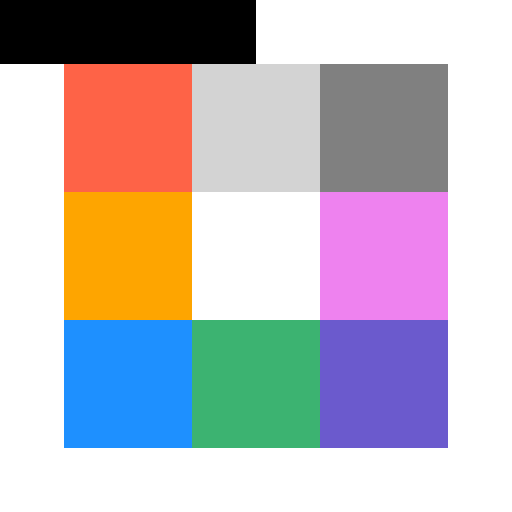
t = 0.00 s
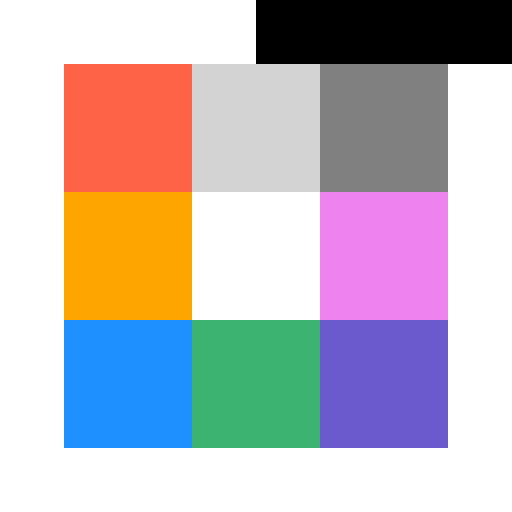
t = 0.47 s
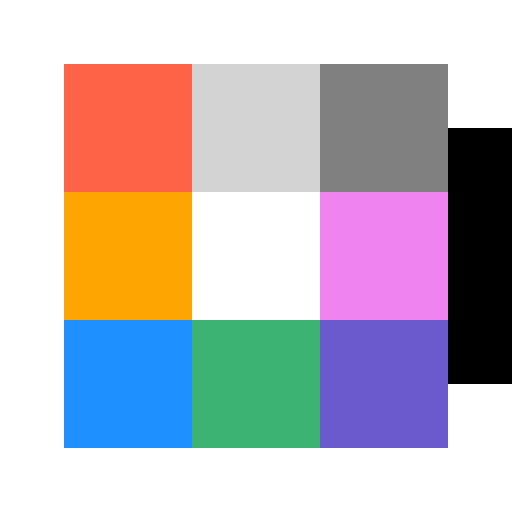
t = 0.93 s
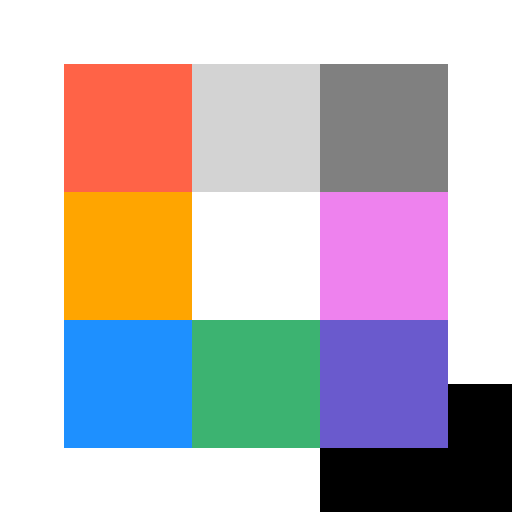
t = 1.40 s
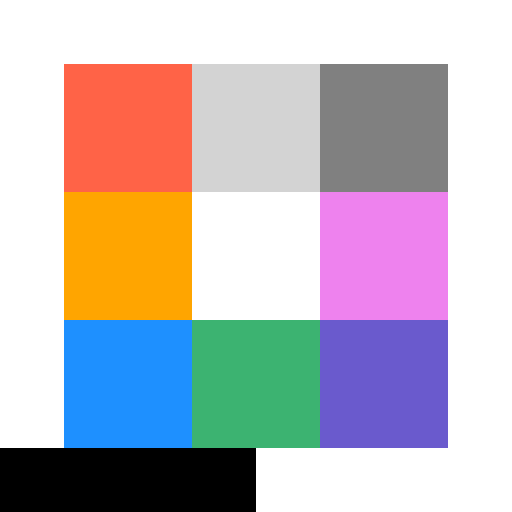
t = 1.87 s
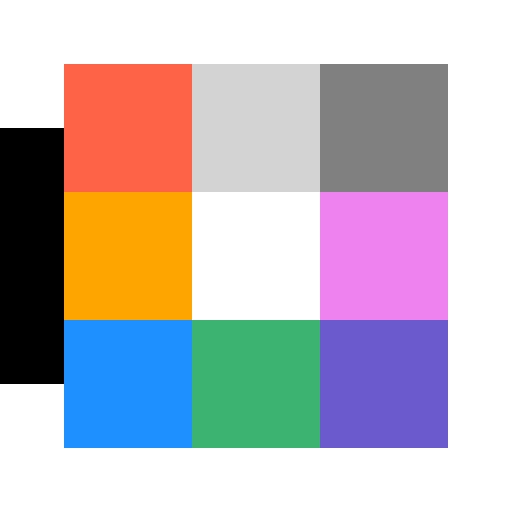
t = 2.33 s

The animated SVG that drew these frames (rendered in a browser with its animation timeline set to each time). Animation: 28 SMIL elements (animate=28); one cycle of 2.80 s, repeats indefinitely.

<?xml version="1.0" encoding="utf-8"?>
<svg xmlns="http://www.w3.org/2000/svg" viewBox="0 0 8 8" width="8" height="8" shape-rendering="crispEdges">
  <g id="frame-0" opacity="1">
    <animate attributeName="opacity" values="1;0;0;0;0;0;0;0;0;0;0;0;0;0;0;0;0;0;0;0;0;0;0;0;0;0;0;0;1" keyTimes="0;0.03571428571428571;0.07142857142857142;0.10714285714285714;0.14285714285714285;0.17857142857142858;0.21428571428571427;0.25;0.2857142857142857;0.32142857142857145;0.35714285714285715;0.39285714285714285;0.42857142857142855;0.4642857142857143;0.5;0.5357142857142857;0.5714285714285714;0.6071428571428571;0.6428571428571429;0.6785714285714286;0.7142857142857143;0.75;0.7857142857142857;0.8214285714285714;0.8571428571428571;0.8928571428571429;0.9285714285714286;0.9642857142857143;1" dur="2.8s" repeatCount="indefinite" calcMode="discrete"/>
    <g fill="#000000">
      <rect x="0" y="0" width="4" height="1" />
    </g>
    <g fill="#FF6347">
      <rect x="1" y="1" width="2" height="2" />
    </g>
    <g fill="#D3D3D3">
      <rect x="3" y="1" width="2" height="2" />
    </g>
    <g fill="#808080">
      <rect x="5" y="1" width="2" height="2" />
    </g>
    <g fill="#FFA500">
      <rect x="1" y="3" width="2" height="2" />
    </g>
    <g fill="#FFFFFF">
      <rect x="3" y="3" width="2" height="2" />
    </g>
    <g fill="#EE82EE">
      <rect x="5" y="3" width="2" height="2" />
    </g>
    <g fill="#1E90FF">
      <rect x="1" y="5" width="2" height="2" />
    </g>
    <g fill="#3CB371">
      <rect x="3" y="5" width="2" height="2" />
    </g>
    <g fill="#6A5ACD">
      <rect x="5" y="5" width="2" height="2" />
    </g>
  </g>
  <g id="frame-1" opacity="0">
    <animate attributeName="opacity" values="0;1;0;0;0;0;0;0;0;0;0;0;0;0;0;0;0;0;0;0;0;0;0;0;0;0;0;0;0" keyTimes="0;0.03571428571428571;0.07142857142857142;0.10714285714285714;0.14285714285714285;0.17857142857142858;0.21428571428571427;0.25;0.2857142857142857;0.32142857142857145;0.35714285714285715;0.39285714285714285;0.42857142857142855;0.4642857142857143;0.5;0.5357142857142857;0.5714285714285714;0.6071428571428571;0.6428571428571429;0.6785714285714286;0.7142857142857143;0.75;0.7857142857142857;0.8214285714285714;0.8571428571428571;0.8928571428571429;0.9285714285714286;0.9642857142857143;1" dur="2.8s" repeatCount="indefinite" calcMode="discrete"/>
    <g fill="#000000">
      <rect x="1" y="0" width="4" height="1" />
    </g>
    <g fill="#FF6347">
      <rect x="1" y="1" width="2" height="2" />
    </g>
    <g fill="#D3D3D3">
      <rect x="3" y="1" width="2" height="2" />
    </g>
    <g fill="#808080">
      <rect x="5" y="1" width="2" height="2" />
    </g>
    <g fill="#FFA500">
      <rect x="1" y="3" width="2" height="2" />
    </g>
    <g fill="#FFFFFF">
      <rect x="3" y="3" width="2" height="2" />
    </g>
    <g fill="#EE82EE">
      <rect x="5" y="3" width="2" height="2" />
    </g>
    <g fill="#1E90FF">
      <rect x="1" y="5" width="2" height="2" />
    </g>
    <g fill="#3CB371">
      <rect x="3" y="5" width="2" height="2" />
    </g>
    <g fill="#6A5ACD">
      <rect x="5" y="5" width="2" height="2" />
    </g>
  </g>
  <g id="frame-2" opacity="0">
    <animate attributeName="opacity" values="0;0;1;0;0;0;0;0;0;0;0;0;0;0;0;0;0;0;0;0;0;0;0;0;0;0;0;0;0" keyTimes="0;0.03571428571428571;0.07142857142857142;0.10714285714285714;0.14285714285714285;0.17857142857142858;0.21428571428571427;0.25;0.2857142857142857;0.32142857142857145;0.35714285714285715;0.39285714285714285;0.42857142857142855;0.4642857142857143;0.5;0.5357142857142857;0.5714285714285714;0.6071428571428571;0.6428571428571429;0.6785714285714286;0.7142857142857143;0.75;0.7857142857142857;0.8214285714285714;0.8571428571428571;0.8928571428571429;0.9285714285714286;0.9642857142857143;1" dur="2.8s" repeatCount="indefinite" calcMode="discrete"/>
    <g fill="#000000">
      <rect x="2" y="0" width="4" height="1" />
    </g>
    <g fill="#FF6347">
      <rect x="1" y="1" width="2" height="2" />
    </g>
    <g fill="#D3D3D3">
      <rect x="3" y="1" width="2" height="2" />
    </g>
    <g fill="#808080">
      <rect x="5" y="1" width="2" height="2" />
    </g>
    <g fill="#FFA500">
      <rect x="1" y="3" width="2" height="2" />
    </g>
    <g fill="#FFFFFF">
      <rect x="3" y="3" width="2" height="2" />
    </g>
    <g fill="#EE82EE">
      <rect x="5" y="3" width="2" height="2" />
    </g>
    <g fill="#1E90FF">
      <rect x="1" y="5" width="2" height="2" />
    </g>
    <g fill="#3CB371">
      <rect x="3" y="5" width="2" height="2" />
    </g>
    <g fill="#6A5ACD">
      <rect x="5" y="5" width="2" height="2" />
    </g>
  </g>
  <g id="frame-3" opacity="0">
    <animate attributeName="opacity" values="0;0;0;1;0;0;0;0;0;0;0;0;0;0;0;0;0;0;0;0;0;0;0;0;0;0;0;0;0" keyTimes="0;0.03571428571428571;0.07142857142857142;0.10714285714285714;0.14285714285714285;0.17857142857142858;0.21428571428571427;0.25;0.2857142857142857;0.32142857142857145;0.35714285714285715;0.39285714285714285;0.42857142857142855;0.4642857142857143;0.5;0.5357142857142857;0.5714285714285714;0.6071428571428571;0.6428571428571429;0.6785714285714286;0.7142857142857143;0.75;0.7857142857142857;0.8214285714285714;0.8571428571428571;0.8928571428571429;0.9285714285714286;0.9642857142857143;1" dur="2.8s" repeatCount="indefinite" calcMode="discrete"/>
    <g fill="#000000">
      <rect x="3" y="0" width="4" height="1" />
    </g>
    <g fill="#FF6347">
      <rect x="1" y="1" width="2" height="2" />
    </g>
    <g fill="#D3D3D3">
      <rect x="3" y="1" width="2" height="2" />
    </g>
    <g fill="#808080">
      <rect x="5" y="1" width="2" height="2" />
    </g>
    <g fill="#FFA500">
      <rect x="1" y="3" width="2" height="2" />
    </g>
    <g fill="#FFFFFF">
      <rect x="3" y="3" width="2" height="2" />
    </g>
    <g fill="#EE82EE">
      <rect x="5" y="3" width="2" height="2" />
    </g>
    <g fill="#1E90FF">
      <rect x="1" y="5" width="2" height="2" />
    </g>
    <g fill="#3CB371">
      <rect x="3" y="5" width="2" height="2" />
    </g>
    <g fill="#6A5ACD">
      <rect x="5" y="5" width="2" height="2" />
    </g>
  </g>
  <g id="frame-4" opacity="0">
    <animate attributeName="opacity" values="0;0;0;0;1;0;0;0;0;0;0;0;0;0;0;0;0;0;0;0;0;0;0;0;0;0;0;0;0" keyTimes="0;0.03571428571428571;0.07142857142857142;0.10714285714285714;0.14285714285714285;0.17857142857142858;0.21428571428571427;0.25;0.2857142857142857;0.32142857142857145;0.35714285714285715;0.39285714285714285;0.42857142857142855;0.4642857142857143;0.5;0.5357142857142857;0.5714285714285714;0.6071428571428571;0.6428571428571429;0.6785714285714286;0.7142857142857143;0.75;0.7857142857142857;0.8214285714285714;0.8571428571428571;0.8928571428571429;0.9285714285714286;0.9642857142857143;1" dur="2.8s" repeatCount="indefinite" calcMode="discrete"/>
    <g fill="#000000">
      <rect x="4" y="0" width="4" height="1" />
    </g>
    <g fill="#FF6347">
      <rect x="1" y="1" width="2" height="2" />
    </g>
    <g fill="#D3D3D3">
      <rect x="3" y="1" width="2" height="2" />
    </g>
    <g fill="#808080">
      <rect x="5" y="1" width="2" height="2" />
    </g>
    <g fill="#FFA500">
      <rect x="1" y="3" width="2" height="2" />
    </g>
    <g fill="#FFFFFF">
      <rect x="3" y="3" width="2" height="2" />
    </g>
    <g fill="#EE82EE">
      <rect x="5" y="3" width="2" height="2" />
    </g>
    <g fill="#1E90FF">
      <rect x="1" y="5" width="2" height="2" />
    </g>
    <g fill="#3CB371">
      <rect x="3" y="5" width="2" height="2" />
    </g>
    <g fill="#6A5ACD">
      <rect x="5" y="5" width="2" height="2" />
    </g>
  </g>
  <g id="frame-5" opacity="0">
    <animate attributeName="opacity" values="0;0;0;0;0;1;0;0;0;0;0;0;0;0;0;0;0;0;0;0;0;0;0;0;0;0;0;0;0" keyTimes="0;0.03571428571428571;0.07142857142857142;0.10714285714285714;0.14285714285714285;0.17857142857142858;0.21428571428571427;0.25;0.2857142857142857;0.32142857142857145;0.35714285714285715;0.39285714285714285;0.42857142857142855;0.4642857142857143;0.5;0.5357142857142857;0.5714285714285714;0.6071428571428571;0.6428571428571429;0.6785714285714286;0.7142857142857143;0.75;0.7857142857142857;0.8214285714285714;0.8571428571428571;0.8928571428571429;0.9285714285714286;0.9642857142857143;1" dur="2.8s" repeatCount="indefinite" calcMode="discrete"/>
    <g fill="#000000">
      <rect x="5" y="0" width="3" height="1" />
      <rect x="7" y="1" width="1" height="1" />
    </g>
    <g fill="#FF6347">
      <rect x="1" y="1" width="2" height="2" />
    </g>
    <g fill="#D3D3D3">
      <rect x="3" y="1" width="2" height="2" />
    </g>
    <g fill="#808080">
      <rect x="5" y="1" width="2" height="2" />
    </g>
    <g fill="#FFA500">
      <rect x="1" y="3" width="2" height="2" />
    </g>
    <g fill="#FFFFFF">
      <rect x="3" y="3" width="2" height="2" />
    </g>
    <g fill="#EE82EE">
      <rect x="5" y="3" width="2" height="2" />
    </g>
    <g fill="#1E90FF">
      <rect x="1" y="5" width="2" height="2" />
    </g>
    <g fill="#3CB371">
      <rect x="3" y="5" width="2" height="2" />
    </g>
    <g fill="#6A5ACD">
      <rect x="5" y="5" width="2" height="2" />
    </g>
  </g>
  <g id="frame-6" opacity="0">
    <animate attributeName="opacity" values="0;0;0;0;0;0;1;0;0;0;0;0;0;0;0;0;0;0;0;0;0;0;0;0;0;0;0;0;0" keyTimes="0;0.03571428571428571;0.07142857142857142;0.10714285714285714;0.14285714285714285;0.17857142857142858;0.21428571428571427;0.25;0.2857142857142857;0.32142857142857145;0.35714285714285715;0.39285714285714285;0.42857142857142855;0.4642857142857143;0.5;0.5357142857142857;0.5714285714285714;0.6071428571428571;0.6428571428571429;0.6785714285714286;0.7142857142857143;0.75;0.7857142857142857;0.8214285714285714;0.8571428571428571;0.8928571428571429;0.9285714285714286;0.9642857142857143;1" dur="2.8s" repeatCount="indefinite" calcMode="discrete"/>
    <g fill="#000000">
      <rect x="6" y="0" width="2" height="1" />
      <rect x="7" y="1" width="1" height="2" />
    </g>
    <g fill="#FF6347">
      <rect x="1" y="1" width="2" height="2" />
    </g>
    <g fill="#D3D3D3">
      <rect x="3" y="1" width="2" height="2" />
    </g>
    <g fill="#808080">
      <rect x="5" y="1" width="2" height="2" />
    </g>
    <g fill="#FFA500">
      <rect x="1" y="3" width="2" height="2" />
    </g>
    <g fill="#FFFFFF">
      <rect x="3" y="3" width="2" height="2" />
    </g>
    <g fill="#EE82EE">
      <rect x="5" y="3" width="2" height="2" />
    </g>
    <g fill="#1E90FF">
      <rect x="1" y="5" width="2" height="2" />
    </g>
    <g fill="#3CB371">
      <rect x="3" y="5" width="2" height="2" />
    </g>
    <g fill="#6A5ACD">
      <rect x="5" y="5" width="2" height="2" />
    </g>
  </g>
  <g id="frame-7" opacity="0">
    <animate attributeName="opacity" values="0;0;0;0;0;0;0;1;0;0;0;0;0;0;0;0;0;0;0;0;0;0;0;0;0;0;0;0;0" keyTimes="0;0.03571428571428571;0.07142857142857142;0.10714285714285714;0.14285714285714285;0.17857142857142858;0.21428571428571427;0.25;0.2857142857142857;0.32142857142857145;0.35714285714285715;0.39285714285714285;0.42857142857142855;0.4642857142857143;0.5;0.5357142857142857;0.5714285714285714;0.6071428571428571;0.6428571428571429;0.6785714285714286;0.7142857142857143;0.75;0.7857142857142857;0.8214285714285714;0.8571428571428571;0.8928571428571429;0.9285714285714286;0.9642857142857143;1" dur="2.8s" repeatCount="indefinite" calcMode="discrete"/>
    <g fill="#000000">
      <rect x="7" y="0" width="1" height="4" />
    </g>
    <g fill="#FF6347">
      <rect x="1" y="1" width="2" height="2" />
    </g>
    <g fill="#D3D3D3">
      <rect x="3" y="1" width="2" height="2" />
    </g>
    <g fill="#808080">
      <rect x="5" y="1" width="2" height="2" />
    </g>
    <g fill="#FFA500">
      <rect x="1" y="3" width="2" height="2" />
    </g>
    <g fill="#FFFFFF">
      <rect x="3" y="3" width="2" height="2" />
    </g>
    <g fill="#EE82EE">
      <rect x="5" y="3" width="2" height="2" />
    </g>
    <g fill="#1E90FF">
      <rect x="1" y="5" width="2" height="2" />
    </g>
    <g fill="#3CB371">
      <rect x="3" y="5" width="2" height="2" />
    </g>
    <g fill="#6A5ACD">
      <rect x="5" y="5" width="2" height="2" />
    </g>
  </g>
  <g id="frame-8" opacity="0">
    <animate attributeName="opacity" values="0;0;0;0;0;0;0;0;1;0;0;0;0;0;0;0;0;0;0;0;0;0;0;0;0;0;0;0;0" keyTimes="0;0.03571428571428571;0.07142857142857142;0.10714285714285714;0.14285714285714285;0.17857142857142858;0.21428571428571427;0.25;0.2857142857142857;0.32142857142857145;0.35714285714285715;0.39285714285714285;0.42857142857142855;0.4642857142857143;0.5;0.5357142857142857;0.5714285714285714;0.6071428571428571;0.6428571428571429;0.6785714285714286;0.7142857142857143;0.75;0.7857142857142857;0.8214285714285714;0.8571428571428571;0.8928571428571429;0.9285714285714286;0.9642857142857143;1" dur="2.8s" repeatCount="indefinite" calcMode="discrete"/>
    <g fill="#FF6347">
      <rect x="1" y="1" width="2" height="2" />
    </g>
    <g fill="#D3D3D3">
      <rect x="3" y="1" width="2" height="2" />
    </g>
    <g fill="#808080">
      <rect x="5" y="1" width="2" height="2" />
    </g>
    <g fill="#000000">
      <rect x="7" y="1" width="1" height="4" />
    </g>
    <g fill="#FFA500">
      <rect x="1" y="3" width="2" height="2" />
    </g>
    <g fill="#FFFFFF">
      <rect x="3" y="3" width="2" height="2" />
    </g>
    <g fill="#EE82EE">
      <rect x="5" y="3" width="2" height="2" />
    </g>
    <g fill="#1E90FF">
      <rect x="1" y="5" width="2" height="2" />
    </g>
    <g fill="#3CB371">
      <rect x="3" y="5" width="2" height="2" />
    </g>
    <g fill="#6A5ACD">
      <rect x="5" y="5" width="2" height="2" />
    </g>
  </g>
  <g id="frame-9" opacity="0">
    <animate attributeName="opacity" values="0;0;0;0;0;0;0;0;0;1;0;0;0;0;0;0;0;0;0;0;0;0;0;0;0;0;0;0;0" keyTimes="0;0.03571428571428571;0.07142857142857142;0.10714285714285714;0.14285714285714285;0.17857142857142858;0.21428571428571427;0.25;0.2857142857142857;0.32142857142857145;0.35714285714285715;0.39285714285714285;0.42857142857142855;0.4642857142857143;0.5;0.5357142857142857;0.5714285714285714;0.6071428571428571;0.6428571428571429;0.6785714285714286;0.7142857142857143;0.75;0.7857142857142857;0.8214285714285714;0.8571428571428571;0.8928571428571429;0.9285714285714286;0.9642857142857143;1" dur="2.8s" repeatCount="indefinite" calcMode="discrete"/>
    <g fill="#FF6347">
      <rect x="1" y="1" width="2" height="2" />
    </g>
    <g fill="#D3D3D3">
      <rect x="3" y="1" width="2" height="2" />
    </g>
    <g fill="#808080">
      <rect x="5" y="1" width="2" height="2" />
    </g>
    <g fill="#000000">
      <rect x="7" y="2" width="1" height="4" />
    </g>
    <g fill="#FFA500">
      <rect x="1" y="3" width="2" height="2" />
    </g>
    <g fill="#FFFFFF">
      <rect x="3" y="3" width="2" height="2" />
    </g>
    <g fill="#EE82EE">
      <rect x="5" y="3" width="2" height="2" />
    </g>
    <g fill="#1E90FF">
      <rect x="1" y="5" width="2" height="2" />
    </g>
    <g fill="#3CB371">
      <rect x="3" y="5" width="2" height="2" />
    </g>
    <g fill="#6A5ACD">
      <rect x="5" y="5" width="2" height="2" />
    </g>
  </g>
  <g id="frame-10" opacity="0">
    <animate attributeName="opacity" values="0;0;0;0;0;0;0;0;0;0;1;0;0;0;0;0;0;0;0;0;0;0;0;0;0;0;0;0;0" keyTimes="0;0.03571428571428571;0.07142857142857142;0.10714285714285714;0.14285714285714285;0.17857142857142858;0.21428571428571427;0.25;0.2857142857142857;0.32142857142857145;0.35714285714285715;0.39285714285714285;0.42857142857142855;0.4642857142857143;0.5;0.5357142857142857;0.5714285714285714;0.6071428571428571;0.6428571428571429;0.6785714285714286;0.7142857142857143;0.75;0.7857142857142857;0.8214285714285714;0.8571428571428571;0.8928571428571429;0.9285714285714286;0.9642857142857143;1" dur="2.8s" repeatCount="indefinite" calcMode="discrete"/>
    <g fill="#FF6347">
      <rect x="1" y="1" width="2" height="2" />
    </g>
    <g fill="#D3D3D3">
      <rect x="3" y="1" width="2" height="2" />
    </g>
    <g fill="#808080">
      <rect x="5" y="1" width="2" height="2" />
    </g>
    <g fill="#FFA500">
      <rect x="1" y="3" width="2" height="2" />
    </g>
    <g fill="#FFFFFF">
      <rect x="3" y="3" width="2" height="2" />
    </g>
    <g fill="#EE82EE">
      <rect x="5" y="3" width="2" height="2" />
    </g>
    <g fill="#000000">
      <rect x="7" y="3" width="1" height="4" />
    </g>
    <g fill="#1E90FF">
      <rect x="1" y="5" width="2" height="2" />
    </g>
    <g fill="#3CB371">
      <rect x="3" y="5" width="2" height="2" />
    </g>
    <g fill="#6A5ACD">
      <rect x="5" y="5" width="2" height="2" />
    </g>
  </g>
  <g id="frame-11" opacity="0">
    <animate attributeName="opacity" values="0;0;0;0;0;0;0;0;0;0;0;1;0;0;0;0;0;0;0;0;0;0;0;0;0;0;0;0;0" keyTimes="0;0.03571428571428571;0.07142857142857142;0.10714285714285714;0.14285714285714285;0.17857142857142858;0.21428571428571427;0.25;0.2857142857142857;0.32142857142857145;0.35714285714285715;0.39285714285714285;0.42857142857142855;0.4642857142857143;0.5;0.5357142857142857;0.5714285714285714;0.6071428571428571;0.6428571428571429;0.6785714285714286;0.7142857142857143;0.75;0.7857142857142857;0.8214285714285714;0.8571428571428571;0.8928571428571429;0.9285714285714286;0.9642857142857143;1" dur="2.8s" repeatCount="indefinite" calcMode="discrete"/>
    <g fill="#FF6347">
      <rect x="1" y="1" width="2" height="2" />
    </g>
    <g fill="#D3D3D3">
      <rect x="3" y="1" width="2" height="2" />
    </g>
    <g fill="#808080">
      <rect x="5" y="1" width="2" height="2" />
    </g>
    <g fill="#FFA500">
      <rect x="1" y="3" width="2" height="2" />
    </g>
    <g fill="#FFFFFF">
      <rect x="3" y="3" width="2" height="2" />
    </g>
    <g fill="#EE82EE">
      <rect x="5" y="3" width="2" height="2" />
    </g>
    <g fill="#000000">
      <rect x="7" y="4" width="1" height="4" />
    </g>
    <g fill="#1E90FF">
      <rect x="1" y="5" width="2" height="2" />
    </g>
    <g fill="#3CB371">
      <rect x="3" y="5" width="2" height="2" />
    </g>
    <g fill="#6A5ACD">
      <rect x="5" y="5" width="2" height="2" />
    </g>
  </g>
  <g id="frame-12" opacity="0">
    <animate attributeName="opacity" values="0;0;0;0;0;0;0;0;0;0;0;0;1;0;0;0;0;0;0;0;0;0;0;0;0;0;0;0;0" keyTimes="0;0.03571428571428571;0.07142857142857142;0.10714285714285714;0.14285714285714285;0.17857142857142858;0.21428571428571427;0.25;0.2857142857142857;0.32142857142857145;0.35714285714285715;0.39285714285714285;0.42857142857142855;0.4642857142857143;0.5;0.5357142857142857;0.5714285714285714;0.6071428571428571;0.6428571428571429;0.6785714285714286;0.7142857142857143;0.75;0.7857142857142857;0.8214285714285714;0.8571428571428571;0.8928571428571429;0.9285714285714286;0.9642857142857143;1" dur="2.8s" repeatCount="indefinite" calcMode="discrete"/>
    <g fill="#FF6347">
      <rect x="1" y="1" width="2" height="2" />
    </g>
    <g fill="#D3D3D3">
      <rect x="3" y="1" width="2" height="2" />
    </g>
    <g fill="#808080">
      <rect x="5" y="1" width="2" height="2" />
    </g>
    <g fill="#FFA500">
      <rect x="1" y="3" width="2" height="2" />
    </g>
    <g fill="#FFFFFF">
      <rect x="3" y="3" width="2" height="2" />
    </g>
    <g fill="#EE82EE">
      <rect x="5" y="3" width="2" height="2" />
    </g>
    <g fill="#1E90FF">
      <rect x="1" y="5" width="2" height="2" />
    </g>
    <g fill="#3CB371">
      <rect x="3" y="5" width="2" height="2" />
    </g>
    <g fill="#6A5ACD">
      <rect x="5" y="5" width="2" height="2" />
    </g>
    <g fill="#000000">
      <rect x="7" y="5" width="1" height="3" />
      <rect x="6" y="7" width="1" height="1" />
    </g>
  </g>
  <g id="frame-13" opacity="0">
    <animate attributeName="opacity" values="0;0;0;0;0;0;0;0;0;0;0;0;0;1;0;0;0;0;0;0;0;0;0;0;0;0;0;0;0" keyTimes="0;0.03571428571428571;0.07142857142857142;0.10714285714285714;0.14285714285714285;0.17857142857142858;0.21428571428571427;0.25;0.2857142857142857;0.32142857142857145;0.35714285714285715;0.39285714285714285;0.42857142857142855;0.4642857142857143;0.5;0.5357142857142857;0.5714285714285714;0.6071428571428571;0.6428571428571429;0.6785714285714286;0.7142857142857143;0.75;0.7857142857142857;0.8214285714285714;0.8571428571428571;0.8928571428571429;0.9285714285714286;0.9642857142857143;1" dur="2.8s" repeatCount="indefinite" calcMode="discrete"/>
    <g fill="#FF6347">
      <rect x="1" y="1" width="2" height="2" />
    </g>
    <g fill="#D3D3D3">
      <rect x="3" y="1" width="2" height="2" />
    </g>
    <g fill="#808080">
      <rect x="5" y="1" width="2" height="2" />
    </g>
    <g fill="#FFA500">
      <rect x="1" y="3" width="2" height="2" />
    </g>
    <g fill="#FFFFFF">
      <rect x="3" y="3" width="2" height="2" />
    </g>
    <g fill="#EE82EE">
      <rect x="5" y="3" width="2" height="2" />
    </g>
    <g fill="#1E90FF">
      <rect x="1" y="5" width="2" height="2" />
    </g>
    <g fill="#3CB371">
      <rect x="3" y="5" width="2" height="2" />
    </g>
    <g fill="#6A5ACD">
      <rect x="5" y="5" width="2" height="2" />
    </g>
    <g fill="#000000">
      <rect x="7" y="6" width="1" height="2" />
      <rect x="5" y="7" width="2" height="1" />
    </g>
  </g>
  <g id="frame-14" opacity="0">
    <animate attributeName="opacity" values="0;0;0;0;0;0;0;0;0;0;0;0;0;0;1;0;0;0;0;0;0;0;0;0;0;0;0;0;0" keyTimes="0;0.03571428571428571;0.07142857142857142;0.10714285714285714;0.14285714285714285;0.17857142857142858;0.21428571428571427;0.25;0.2857142857142857;0.32142857142857145;0.35714285714285715;0.39285714285714285;0.42857142857142855;0.4642857142857143;0.5;0.5357142857142857;0.5714285714285714;0.6071428571428571;0.6428571428571429;0.6785714285714286;0.7142857142857143;0.75;0.7857142857142857;0.8214285714285714;0.8571428571428571;0.8928571428571429;0.9285714285714286;0.9642857142857143;1" dur="2.8s" repeatCount="indefinite" calcMode="discrete"/>
    <g fill="#FF6347">
      <rect x="1" y="1" width="2" height="2" />
    </g>
    <g fill="#D3D3D3">
      <rect x="3" y="1" width="2" height="2" />
    </g>
    <g fill="#808080">
      <rect x="5" y="1" width="2" height="2" />
    </g>
    <g fill="#FFA500">
      <rect x="1" y="3" width="2" height="2" />
    </g>
    <g fill="#FFFFFF">
      <rect x="3" y="3" width="2" height="2" />
    </g>
    <g fill="#EE82EE">
      <rect x="5" y="3" width="2" height="2" />
    </g>
    <g fill="#1E90FF">
      <rect x="1" y="5" width="2" height="2" />
    </g>
    <g fill="#3CB371">
      <rect x="3" y="5" width="2" height="2" />
    </g>
    <g fill="#6A5ACD">
      <rect x="5" y="5" width="2" height="2" />
    </g>
    <g fill="#000000">
      <rect x="4" y="7" width="4" height="1" />
    </g>
  </g>
  <g id="frame-15" opacity="0">
    <animate attributeName="opacity" values="0;0;0;0;0;0;0;0;0;0;0;0;0;0;0;1;0;0;0;0;0;0;0;0;0;0;0;0;0" keyTimes="0;0.03571428571428571;0.07142857142857142;0.10714285714285714;0.14285714285714285;0.17857142857142858;0.21428571428571427;0.25;0.2857142857142857;0.32142857142857145;0.35714285714285715;0.39285714285714285;0.42857142857142855;0.4642857142857143;0.5;0.5357142857142857;0.5714285714285714;0.6071428571428571;0.6428571428571429;0.6785714285714286;0.7142857142857143;0.75;0.7857142857142857;0.8214285714285714;0.8571428571428571;0.8928571428571429;0.9285714285714286;0.9642857142857143;1" dur="2.8s" repeatCount="indefinite" calcMode="discrete"/>
    <g fill="#FF6347">
      <rect x="1" y="1" width="2" height="2" />
    </g>
    <g fill="#D3D3D3">
      <rect x="3" y="1" width="2" height="2" />
    </g>
    <g fill="#808080">
      <rect x="5" y="1" width="2" height="2" />
    </g>
    <g fill="#FFA500">
      <rect x="1" y="3" width="2" height="2" />
    </g>
    <g fill="#FFFFFF">
      <rect x="3" y="3" width="2" height="2" />
    </g>
    <g fill="#EE82EE">
      <rect x="5" y="3" width="2" height="2" />
    </g>
    <g fill="#1E90FF">
      <rect x="1" y="5" width="2" height="2" />
    </g>
    <g fill="#3CB371">
      <rect x="3" y="5" width="2" height="2" />
    </g>
    <g fill="#6A5ACD">
      <rect x="5" y="5" width="2" height="2" />
    </g>
    <g fill="#000000">
      <rect x="3" y="7" width="4" height="1" />
    </g>
  </g>
  <g id="frame-16" opacity="0">
    <animate attributeName="opacity" values="0;0;0;0;0;0;0;0;0;0;0;0;0;0;0;0;1;0;0;0;0;0;0;0;0;0;0;0;0" keyTimes="0;0.03571428571428571;0.07142857142857142;0.10714285714285714;0.14285714285714285;0.17857142857142858;0.21428571428571427;0.25;0.2857142857142857;0.32142857142857145;0.35714285714285715;0.39285714285714285;0.42857142857142855;0.4642857142857143;0.5;0.5357142857142857;0.5714285714285714;0.6071428571428571;0.6428571428571429;0.6785714285714286;0.7142857142857143;0.75;0.7857142857142857;0.8214285714285714;0.8571428571428571;0.8928571428571429;0.9285714285714286;0.9642857142857143;1" dur="2.8s" repeatCount="indefinite" calcMode="discrete"/>
    <g fill="#FF6347">
      <rect x="1" y="1" width="2" height="2" />
    </g>
    <g fill="#D3D3D3">
      <rect x="3" y="1" width="2" height="2" />
    </g>
    <g fill="#808080">
      <rect x="5" y="1" width="2" height="2" />
    </g>
    <g fill="#FFA500">
      <rect x="1" y="3" width="2" height="2" />
    </g>
    <g fill="#FFFFFF">
      <rect x="3" y="3" width="2" height="2" />
    </g>
    <g fill="#EE82EE">
      <rect x="5" y="3" width="2" height="2" />
    </g>
    <g fill="#1E90FF">
      <rect x="1" y="5" width="2" height="2" />
    </g>
    <g fill="#3CB371">
      <rect x="3" y="5" width="2" height="2" />
    </g>
    <g fill="#6A5ACD">
      <rect x="5" y="5" width="2" height="2" />
    </g>
    <g fill="#000000">
      <rect x="2" y="7" width="4" height="1" />
    </g>
  </g>
  <g id="frame-17" opacity="0">
    <animate attributeName="opacity" values="0;0;0;0;0;0;0;0;0;0;0;0;0;0;0;0;0;1;0;0;0;0;0;0;0;0;0;0;0" keyTimes="0;0.03571428571428571;0.07142857142857142;0.10714285714285714;0.14285714285714285;0.17857142857142858;0.21428571428571427;0.25;0.2857142857142857;0.32142857142857145;0.35714285714285715;0.39285714285714285;0.42857142857142855;0.4642857142857143;0.5;0.5357142857142857;0.5714285714285714;0.6071428571428571;0.6428571428571429;0.6785714285714286;0.7142857142857143;0.75;0.7857142857142857;0.8214285714285714;0.8571428571428571;0.8928571428571429;0.9285714285714286;0.9642857142857143;1" dur="2.8s" repeatCount="indefinite" calcMode="discrete"/>
    <g fill="#FF6347">
      <rect x="1" y="1" width="2" height="2" />
    </g>
    <g fill="#D3D3D3">
      <rect x="3" y="1" width="2" height="2" />
    </g>
    <g fill="#808080">
      <rect x="5" y="1" width="2" height="2" />
    </g>
    <g fill="#FFA500">
      <rect x="1" y="3" width="2" height="2" />
    </g>
    <g fill="#FFFFFF">
      <rect x="3" y="3" width="2" height="2" />
    </g>
    <g fill="#EE82EE">
      <rect x="5" y="3" width="2" height="2" />
    </g>
    <g fill="#1E90FF">
      <rect x="1" y="5" width="2" height="2" />
    </g>
    <g fill="#3CB371">
      <rect x="3" y="5" width="2" height="2" />
    </g>
    <g fill="#6A5ACD">
      <rect x="5" y="5" width="2" height="2" />
    </g>
    <g fill="#000000">
      <rect x="1" y="7" width="4" height="1" />
    </g>
  </g>
  <g id="frame-18" opacity="0">
    <animate attributeName="opacity" values="0;0;0;0;0;0;0;0;0;0;0;0;0;0;0;0;0;0;1;0;0;0;0;0;0;0;0;0;0" keyTimes="0;0.03571428571428571;0.07142857142857142;0.10714285714285714;0.14285714285714285;0.17857142857142858;0.21428571428571427;0.25;0.2857142857142857;0.32142857142857145;0.35714285714285715;0.39285714285714285;0.42857142857142855;0.4642857142857143;0.5;0.5357142857142857;0.5714285714285714;0.6071428571428571;0.6428571428571429;0.6785714285714286;0.7142857142857143;0.75;0.7857142857142857;0.8214285714285714;0.8571428571428571;0.8928571428571429;0.9285714285714286;0.9642857142857143;1" dur="2.8s" repeatCount="indefinite" calcMode="discrete"/>
    <g fill="#FF6347">
      <rect x="1" y="1" width="2" height="2" />
    </g>
    <g fill="#D3D3D3">
      <rect x="3" y="1" width="2" height="2" />
    </g>
    <g fill="#808080">
      <rect x="5" y="1" width="2" height="2" />
    </g>
    <g fill="#FFA500">
      <rect x="1" y="3" width="2" height="2" />
    </g>
    <g fill="#FFFFFF">
      <rect x="3" y="3" width="2" height="2" />
    </g>
    <g fill="#EE82EE">
      <rect x="5" y="3" width="2" height="2" />
    </g>
    <g fill="#1E90FF">
      <rect x="1" y="5" width="2" height="2" />
    </g>
    <g fill="#3CB371">
      <rect x="3" y="5" width="2" height="2" />
    </g>
    <g fill="#6A5ACD">
      <rect x="5" y="5" width="2" height="2" />
    </g>
    <g fill="#000000">
      <rect x="0" y="7" width="4" height="1" />
    </g>
  </g>
  <g id="frame-19" opacity="0">
    <animate attributeName="opacity" values="0;0;0;0;0;0;0;0;0;0;0;0;0;0;0;0;0;0;0;1;0;0;0;0;0;0;0;0;0" keyTimes="0;0.03571428571428571;0.07142857142857142;0.10714285714285714;0.14285714285714285;0.17857142857142858;0.21428571428571427;0.25;0.2857142857142857;0.32142857142857145;0.35714285714285715;0.39285714285714285;0.42857142857142855;0.4642857142857143;0.5;0.5357142857142857;0.5714285714285714;0.6071428571428571;0.6428571428571429;0.6785714285714286;0.7142857142857143;0.75;0.7857142857142857;0.8214285714285714;0.8571428571428571;0.8928571428571429;0.9285714285714286;0.9642857142857143;1" dur="2.8s" repeatCount="indefinite" calcMode="discrete"/>
    <g fill="#FF6347">
      <rect x="1" y="1" width="2" height="2" />
    </g>
    <g fill="#D3D3D3">
      <rect x="3" y="1" width="2" height="2" />
    </g>
    <g fill="#808080">
      <rect x="5" y="1" width="2" height="2" />
    </g>
    <g fill="#FFA500">
      <rect x="1" y="3" width="2" height="2" />
    </g>
    <g fill="#FFFFFF">
      <rect x="3" y="3" width="2" height="2" />
    </g>
    <g fill="#EE82EE">
      <rect x="5" y="3" width="2" height="2" />
    </g>
    <g fill="#1E90FF">
      <rect x="1" y="5" width="2" height="2" />
    </g>
    <g fill="#3CB371">
      <rect x="3" y="5" width="2" height="2" />
    </g>
    <g fill="#6A5ACD">
      <rect x="5" y="5" width="2" height="2" />
    </g>
    <g fill="#000000">
      <rect x="0" y="6" width="1" height="2" />
      <rect x="1" y="7" width="2" height="1" />
    </g>
  </g>
  <g id="frame-20" opacity="0">
    <animate attributeName="opacity" values="0;0;0;0;0;0;0;0;0;0;0;0;0;0;0;0;0;0;0;0;1;0;0;0;0;0;0;0;0" keyTimes="0;0.03571428571428571;0.07142857142857142;0.10714285714285714;0.14285714285714285;0.17857142857142858;0.21428571428571427;0.25;0.2857142857142857;0.32142857142857145;0.35714285714285715;0.39285714285714285;0.42857142857142855;0.4642857142857143;0.5;0.5357142857142857;0.5714285714285714;0.6071428571428571;0.6428571428571429;0.6785714285714286;0.7142857142857143;0.75;0.7857142857142857;0.8214285714285714;0.8571428571428571;0.8928571428571429;0.9285714285714286;0.9642857142857143;1" dur="2.8s" repeatCount="indefinite" calcMode="discrete"/>
    <g fill="#FF6347">
      <rect x="1" y="1" width="2" height="2" />
    </g>
    <g fill="#D3D3D3">
      <rect x="3" y="1" width="2" height="2" />
    </g>
    <g fill="#808080">
      <rect x="5" y="1" width="2" height="2" />
    </g>
    <g fill="#FFA500">
      <rect x="1" y="3" width="2" height="2" />
    </g>
    <g fill="#FFFFFF">
      <rect x="3" y="3" width="2" height="2" />
    </g>
    <g fill="#EE82EE">
      <rect x="5" y="3" width="2" height="2" />
    </g>
    <g fill="#000000">
      <rect x="0" y="5" width="1" height="3" />
      <rect x="1" y="7" width="1" height="1" />
    </g>
    <g fill="#1E90FF">
      <rect x="1" y="5" width="2" height="2" />
    </g>
    <g fill="#3CB371">
      <rect x="3" y="5" width="2" height="2" />
    </g>
    <g fill="#6A5ACD">
      <rect x="5" y="5" width="2" height="2" />
    </g>
  </g>
  <g id="frame-21" opacity="0">
    <animate attributeName="opacity" values="0;0;0;0;0;0;0;0;0;0;0;0;0;0;0;0;0;0;0;0;0;1;0;0;0;0;0;0;0" keyTimes="0;0.03571428571428571;0.07142857142857142;0.10714285714285714;0.14285714285714285;0.17857142857142858;0.21428571428571427;0.25;0.2857142857142857;0.32142857142857145;0.35714285714285715;0.39285714285714285;0.42857142857142855;0.4642857142857143;0.5;0.5357142857142857;0.5714285714285714;0.6071428571428571;0.6428571428571429;0.6785714285714286;0.7142857142857143;0.75;0.7857142857142857;0.8214285714285714;0.8571428571428571;0.8928571428571429;0.9285714285714286;0.9642857142857143;1" dur="2.8s" repeatCount="indefinite" calcMode="discrete"/>
    <g fill="#FF6347">
      <rect x="1" y="1" width="2" height="2" />
    </g>
    <g fill="#D3D3D3">
      <rect x="3" y="1" width="2" height="2" />
    </g>
    <g fill="#808080">
      <rect x="5" y="1" width="2" height="2" />
    </g>
    <g fill="#FFA500">
      <rect x="1" y="3" width="2" height="2" />
    </g>
    <g fill="#FFFFFF">
      <rect x="3" y="3" width="2" height="2" />
    </g>
    <g fill="#EE82EE">
      <rect x="5" y="3" width="2" height="2" />
    </g>
    <g fill="#000000">
      <rect x="0" y="4" width="1" height="4" />
    </g>
    <g fill="#1E90FF">
      <rect x="1" y="5" width="2" height="2" />
    </g>
    <g fill="#3CB371">
      <rect x="3" y="5" width="2" height="2" />
    </g>
    <g fill="#6A5ACD">
      <rect x="5" y="5" width="2" height="2" />
    </g>
  </g>
  <g id="frame-22" opacity="0">
    <animate attributeName="opacity" values="0;0;0;0;0;0;0;0;0;0;0;0;0;0;0;0;0;0;0;0;0;0;1;0;0;0;0;0;0" keyTimes="0;0.03571428571428571;0.07142857142857142;0.10714285714285714;0.14285714285714285;0.17857142857142858;0.21428571428571427;0.25;0.2857142857142857;0.32142857142857145;0.35714285714285715;0.39285714285714285;0.42857142857142855;0.4642857142857143;0.5;0.5357142857142857;0.5714285714285714;0.6071428571428571;0.6428571428571429;0.6785714285714286;0.7142857142857143;0.75;0.7857142857142857;0.8214285714285714;0.8571428571428571;0.8928571428571429;0.9285714285714286;0.9642857142857143;1" dur="2.8s" repeatCount="indefinite" calcMode="discrete"/>
    <g fill="#FF6347">
      <rect x="1" y="1" width="2" height="2" />
    </g>
    <g fill="#D3D3D3">
      <rect x="3" y="1" width="2" height="2" />
    </g>
    <g fill="#808080">
      <rect x="5" y="1" width="2" height="2" />
    </g>
    <g fill="#000000">
      <rect x="0" y="3" width="1" height="4" />
    </g>
    <g fill="#FFA500">
      <rect x="1" y="3" width="2" height="2" />
    </g>
    <g fill="#FFFFFF">
      <rect x="3" y="3" width="2" height="2" />
    </g>
    <g fill="#EE82EE">
      <rect x="5" y="3" width="2" height="2" />
    </g>
    <g fill="#1E90FF">
      <rect x="1" y="5" width="2" height="2" />
    </g>
    <g fill="#3CB371">
      <rect x="3" y="5" width="2" height="2" />
    </g>
    <g fill="#6A5ACD">
      <rect x="5" y="5" width="2" height="2" />
    </g>
  </g>
  <g id="frame-23" opacity="0">
    <animate attributeName="opacity" values="0;0;0;0;0;0;0;0;0;0;0;0;0;0;0;0;0;0;0;0;0;0;0;1;0;0;0;0;0" keyTimes="0;0.03571428571428571;0.07142857142857142;0.10714285714285714;0.14285714285714285;0.17857142857142858;0.21428571428571427;0.25;0.2857142857142857;0.32142857142857145;0.35714285714285715;0.39285714285714285;0.42857142857142855;0.4642857142857143;0.5;0.5357142857142857;0.5714285714285714;0.6071428571428571;0.6428571428571429;0.6785714285714286;0.7142857142857143;0.75;0.7857142857142857;0.8214285714285714;0.8571428571428571;0.8928571428571429;0.9285714285714286;0.9642857142857143;1" dur="2.8s" repeatCount="indefinite" calcMode="discrete"/>
    <g fill="#FF6347">
      <rect x="1" y="1" width="2" height="2" />
    </g>
    <g fill="#D3D3D3">
      <rect x="3" y="1" width="2" height="2" />
    </g>
    <g fill="#808080">
      <rect x="5" y="1" width="2" height="2" />
    </g>
    <g fill="#000000">
      <rect x="0" y="2" width="1" height="4" />
    </g>
    <g fill="#FFA500">
      <rect x="1" y="3" width="2" height="2" />
    </g>
    <g fill="#FFFFFF">
      <rect x="3" y="3" width="2" height="2" />
    </g>
    <g fill="#EE82EE">
      <rect x="5" y="3" width="2" height="2" />
    </g>
    <g fill="#1E90FF">
      <rect x="1" y="5" width="2" height="2" />
    </g>
    <g fill="#3CB371">
      <rect x="3" y="5" width="2" height="2" />
    </g>
    <g fill="#6A5ACD">
      <rect x="5" y="5" width="2" height="2" />
    </g>
  </g>
  <g id="frame-24" opacity="0">
    <animate attributeName="opacity" values="0;0;0;0;0;0;0;0;0;0;0;0;0;0;0;0;0;0;0;0;0;0;0;0;1;0;0;0;0" keyTimes="0;0.03571428571428571;0.07142857142857142;0.10714285714285714;0.14285714285714285;0.17857142857142858;0.21428571428571427;0.25;0.2857142857142857;0.32142857142857145;0.35714285714285715;0.39285714285714285;0.42857142857142855;0.4642857142857143;0.5;0.5357142857142857;0.5714285714285714;0.6071428571428571;0.6428571428571429;0.6785714285714286;0.7142857142857143;0.75;0.7857142857142857;0.8214285714285714;0.8571428571428571;0.8928571428571429;0.9285714285714286;0.9642857142857143;1" dur="2.8s" repeatCount="indefinite" calcMode="discrete"/>
    <g fill="#000000">
      <rect x="0" y="1" width="1" height="4" />
    </g>
    <g fill="#FF6347">
      <rect x="1" y="1" width="2" height="2" />
    </g>
    <g fill="#D3D3D3">
      <rect x="3" y="1" width="2" height="2" />
    </g>
    <g fill="#808080">
      <rect x="5" y="1" width="2" height="2" />
    </g>
    <g fill="#FFA500">
      <rect x="1" y="3" width="2" height="2" />
    </g>
    <g fill="#FFFFFF">
      <rect x="3" y="3" width="2" height="2" />
    </g>
    <g fill="#EE82EE">
      <rect x="5" y="3" width="2" height="2" />
    </g>
    <g fill="#1E90FF">
      <rect x="1" y="5" width="2" height="2" />
    </g>
    <g fill="#3CB371">
      <rect x="3" y="5" width="2" height="2" />
    </g>
    <g fill="#6A5ACD">
      <rect x="5" y="5" width="2" height="2" />
    </g>
  </g>
  <g id="frame-25" opacity="0">
    <animate attributeName="opacity" values="0;0;0;0;0;0;0;0;0;0;0;0;0;0;0;0;0;0;0;0;0;0;0;0;0;1;0;0;0" keyTimes="0;0.03571428571428571;0.07142857142857142;0.10714285714285714;0.14285714285714285;0.17857142857142858;0.21428571428571427;0.25;0.2857142857142857;0.32142857142857145;0.35714285714285715;0.39285714285714285;0.42857142857142855;0.4642857142857143;0.5;0.5357142857142857;0.5714285714285714;0.6071428571428571;0.6428571428571429;0.6785714285714286;0.7142857142857143;0.75;0.7857142857142857;0.8214285714285714;0.8571428571428571;0.8928571428571429;0.9285714285714286;0.9642857142857143;1" dur="2.8s" repeatCount="indefinite" calcMode="discrete"/>
    <g fill="#000000">
      <rect x="0" y="0" width="1" height="4" />
    </g>
    <g fill="#FF6347">
      <rect x="1" y="1" width="2" height="2" />
    </g>
    <g fill="#D3D3D3">
      <rect x="3" y="1" width="2" height="2" />
    </g>
    <g fill="#808080">
      <rect x="5" y="1" width="2" height="2" />
    </g>
    <g fill="#FFA500">
      <rect x="1" y="3" width="2" height="2" />
    </g>
    <g fill="#FFFFFF">
      <rect x="3" y="3" width="2" height="2" />
    </g>
    <g fill="#EE82EE">
      <rect x="5" y="3" width="2" height="2" />
    </g>
    <g fill="#1E90FF">
      <rect x="1" y="5" width="2" height="2" />
    </g>
    <g fill="#3CB371">
      <rect x="3" y="5" width="2" height="2" />
    </g>
    <g fill="#6A5ACD">
      <rect x="5" y="5" width="2" height="2" />
    </g>
  </g>
  <g id="frame-26" opacity="0">
    <animate attributeName="opacity" values="0;0;0;0;0;0;0;0;0;0;0;0;0;0;0;0;0;0;0;0;0;0;0;0;0;0;1;0;0" keyTimes="0;0.03571428571428571;0.07142857142857142;0.10714285714285714;0.14285714285714285;0.17857142857142858;0.21428571428571427;0.25;0.2857142857142857;0.32142857142857145;0.35714285714285715;0.39285714285714285;0.42857142857142855;0.4642857142857143;0.5;0.5357142857142857;0.5714285714285714;0.6071428571428571;0.6428571428571429;0.6785714285714286;0.7142857142857143;0.75;0.7857142857142857;0.8214285714285714;0.8571428571428571;0.8928571428571429;0.9285714285714286;0.9642857142857143;1" dur="2.8s" repeatCount="indefinite" calcMode="discrete"/>
    <g fill="#000000">
      <rect x="0" y="0" width="2" height="1" />
      <rect x="0" y="1" width="1" height="2" />
    </g>
    <g fill="#FF6347">
      <rect x="1" y="1" width="2" height="2" />
    </g>
    <g fill="#D3D3D3">
      <rect x="3" y="1" width="2" height="2" />
    </g>
    <g fill="#808080">
      <rect x="5" y="1" width="2" height="2" />
    </g>
    <g fill="#FFA500">
      <rect x="1" y="3" width="2" height="2" />
    </g>
    <g fill="#FFFFFF">
      <rect x="3" y="3" width="2" height="2" />
    </g>
    <g fill="#EE82EE">
      <rect x="5" y="3" width="2" height="2" />
    </g>
    <g fill="#1E90FF">
      <rect x="1" y="5" width="2" height="2" />
    </g>
    <g fill="#3CB371">
      <rect x="3" y="5" width="2" height="2" />
    </g>
    <g fill="#6A5ACD">
      <rect x="5" y="5" width="2" height="2" />
    </g>
  </g>
  <g id="frame-27" opacity="0">
    <animate attributeName="opacity" values="0;0;0;0;0;0;0;0;0;0;0;0;0;0;0;0;0;0;0;0;0;0;0;0;0;0;0;1;0" keyTimes="0;0.03571428571428571;0.07142857142857142;0.10714285714285714;0.14285714285714285;0.17857142857142858;0.21428571428571427;0.25;0.2857142857142857;0.32142857142857145;0.35714285714285715;0.39285714285714285;0.42857142857142855;0.4642857142857143;0.5;0.5357142857142857;0.5714285714285714;0.6071428571428571;0.6428571428571429;0.6785714285714286;0.7142857142857143;0.75;0.7857142857142857;0.8214285714285714;0.8571428571428571;0.8928571428571429;0.9285714285714286;0.9642857142857143;1" dur="2.8s" repeatCount="indefinite" calcMode="discrete"/>
    <g fill="#000000">
      <rect x="0" y="0" width="3" height="1" />
      <rect x="0" y="1" width="1" height="1" />
    </g>
    <g fill="#FF6347">
      <rect x="1" y="1" width="2" height="2" />
    </g>
    <g fill="#D3D3D3">
      <rect x="3" y="1" width="2" height="2" />
    </g>
    <g fill="#808080">
      <rect x="5" y="1" width="2" height="2" />
    </g>
    <g fill="#FFA500">
      <rect x="1" y="3" width="2" height="2" />
    </g>
    <g fill="#FFFFFF">
      <rect x="3" y="3" width="2" height="2" />
    </g>
    <g fill="#EE82EE">
      <rect x="5" y="3" width="2" height="2" />
    </g>
    <g fill="#1E90FF">
      <rect x="1" y="5" width="2" height="2" />
    </g>
    <g fill="#3CB371">
      <rect x="3" y="5" width="2" height="2" />
    </g>
    <g fill="#6A5ACD">
      <rect x="5" y="5" width="2" height="2" />
    </g>
  </g>
</svg>
